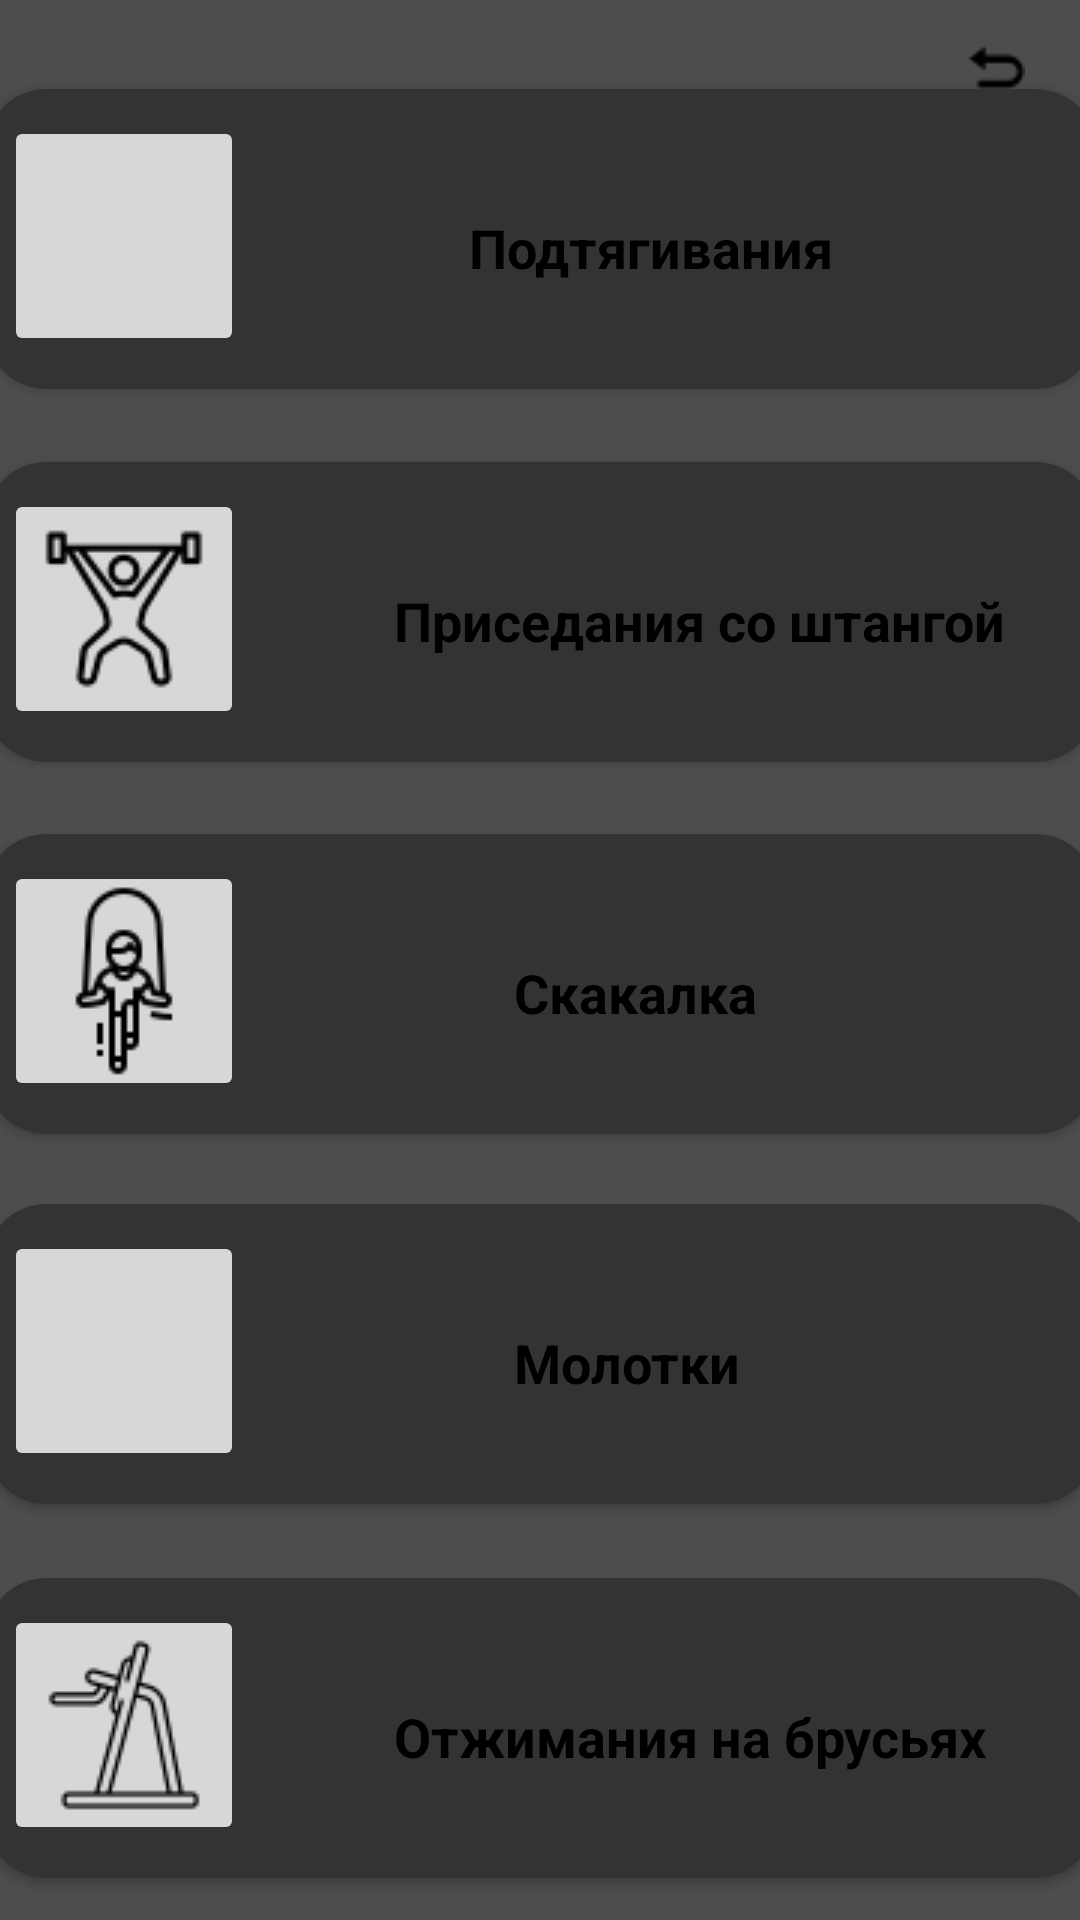

Write the Android layout XML for this screen, with the resource values it uses.
<!-- AndroidManifest.xml: application theme Theme.FitnessTrener -->
<!-- res/layout/sreda.xml -->
<?xml version="1.0" encoding="utf-8"?>
<androidx.constraintlayout.widget.ConstraintLayout xmlns:android="http://schemas.android.com/apk/res/android"
    xmlns:tools="http://schemas.android.com/tools"
    xmlns:app="http://schemas.android.com/apk/res-auto"
    android:layout_width="match_parent"
    android:layout_height="match_parent"
    android:background="#4d4d4d">

    <ImageButton
        android:id="@+id/imageButtonReturn"
        android:layout_width="48dp"
        android:layout_height="39dp"
        android:layout_marginTop="4dp"
        android:layout_marginEnd="4dp"
        android:background="#4d4d4d"
        app:layout_constraintEnd_toEndOf="parent"
        app:layout_constraintTop_toTopOf="parent"
        app:srcCompat="@drawable/return1"
        tools:ignore="TouchTargetSizeCheck" />

    <androidx.cardview.widget.CardView
        android:id="@+id/cardViewOtjimNaBrysiah"
        android:layout_width="370dp"
        android:layout_height="100dp"
        app:cardBackgroundColor="#333"
        app:cardCornerRadius="20dp"
        app:layout_constraintBottom_toBottomOf="parent"
        app:layout_constraintEnd_toEndOf="parent"
        app:layout_constraintStart_toStartOf="parent"
        app:layout_constraintTop_toTopOf="parent"
        app:layout_constraintVertical_bias="0.974">

        <LinearLayout
            android:layout_width="wrap_content"
            android:layout_height="wrap_content"
            android:gravity="center_vertical"
            android:orientation="horizontal">

            <ImageButton
                android:id="@+id/imageFood"
                android:layout_width="80dp"
                android:layout_height="80dp"
                android:layout_marginLeft="6dp"
                android:layout_marginTop="6dp"
                android:src="@drawable/otjim_na_brysiah"></ImageButton>

            <Space
                android:layout_width="50dp"
                android:layout_height="wrap_content"
                android:layout_weight="1" />

            <TextView
                android:id="@+id/food"
                android:layout_width="wrap_content"
                android:layout_height="wrap_content"
                android:layout_marginTop="10dp"
                android:text="Отжимания на брусьях"
                android:textColor="@color/black"
                android:textSize="18dp"
                android:textStyle="bold"></TextView>

        </LinearLayout>

    </androidx.cardview.widget.CardView>

    <androidx.cardview.widget.CardView
        android:id="@+id/cardViewPodtyagivaniya"
        android:layout_width="370dp"
        android:layout_height="100dp"
        app:cardBackgroundColor="#333"
        app:cardCornerRadius="20dp"
        app:layout_constraintBottom_toBottomOf="parent"
        app:layout_constraintEnd_toEndOf="parent"
        app:layout_constraintStart_toStartOf="parent"
        app:layout_constraintTop_toTopOf="parent"
        app:layout_constraintVertical_bias="0.055">

        <LinearLayout
            android:layout_width="wrap_content"
            android:layout_height="wrap_content"
            android:gravity="center_vertical"
            android:orientation="horizontal">

            <ImageButton
                android:id="@+id/imageFood"
                android:layout_width="80dp"
                android:layout_height="80dp"
                android:layout_marginLeft="6dp"
                android:layout_marginTop="6dp"
                android:src="@drawable/pull_up"></ImageButton>

            <Space
                android:layout_width="75dp"
                android:layout_height="wrap_content"
                android:layout_weight="1" />

            <TextView
                android:id="@+id/food"
                android:layout_width="wrap_content"
                android:layout_height="wrap_content"
                android:layout_marginTop="10dp"
                android:text="Подтягивания"
                android:textColor="@color/black"
                android:textSize="18dp"
                android:textStyle="bold"></TextView>

        </LinearLayout>

    </androidx.cardview.widget.CardView>

    <androidx.cardview.widget.CardView
        android:id="@+id/cardViewPrisedaniya"
        android:layout_width="370dp"
        android:layout_height="100dp"
        app:cardBackgroundColor="#333"
        app:cardCornerRadius="20dp"
        app:layout_constraintBottom_toBottomOf="parent"
        app:layout_constraintEnd_toEndOf="parent"
        app:layout_constraintStart_toStartOf="parent"
        app:layout_constraintTop_toTopOf="parent"
        app:layout_constraintVertical_bias="0.285">

        <LinearLayout
            android:layout_width="wrap_content"
            android:layout_height="wrap_content"
            android:gravity="center_vertical"
            android:orientation="horizontal">

            <ImageButton
                android:id="@+id/imageFood"
                android:layout_width="80dp"
                android:layout_height="80dp"
                android:layout_marginLeft="6dp"
                android:layout_marginTop="6dp"
                android:src="@drawable/prisedaniya_so_shtangoi"></ImageButton>

            <Space
                android:layout_width="50dp"
                android:layout_height="wrap_content"
                android:layout_weight="1" />

            <TextView
                android:id="@+id/food"
                android:layout_width="wrap_content"
                android:layout_height="wrap_content"
                android:layout_marginTop="10dp"
                android:text="Приседания со штангой"
                android:textColor="@color/black"
                android:textSize="18dp"
                android:textStyle="bold"></TextView>

        </LinearLayout>

    </androidx.cardview.widget.CardView>

    <androidx.cardview.widget.CardView
        android:id="@+id/cardViewSkakalka"
        android:layout_width="370dp"
        android:layout_height="100dp"
        app:cardBackgroundColor="#333"
        app:cardCornerRadius="20dp"
        app:layout_constraintBottom_toBottomOf="parent"
        app:layout_constraintEnd_toEndOf="parent"
        app:layout_constraintStart_toStartOf="parent"
        app:layout_constraintTop_toTopOf="parent"
        app:layout_constraintVertical_bias="0.515">

        <LinearLayout
            android:layout_width="wrap_content"
            android:layout_height="wrap_content"
            android:gravity="center_vertical"
            android:orientation="horizontal">

            <ImageButton
                android:id="@+id/imageFood"
                android:layout_width="80dp"
                android:layout_height="80dp"
                android:layout_marginLeft="6dp"
                android:layout_marginTop="6dp"
                android:src="@drawable/jump_rope"></ImageButton>

            <Space
                android:layout_width="90dp"
                android:layout_height="wrap_content"
                android:layout_weight="1" />

            <TextView
                android:id="@+id/food"
                android:layout_width="wrap_content"
                android:layout_height="wrap_content"
                android:layout_marginTop="10dp"
                android:text="Скакалка"
                android:textColor="@color/black"
                android:textSize="18dp"
                android:textStyle="bold"></TextView>

        </LinearLayout>

    </androidx.cardview.widget.CardView>

    <androidx.cardview.widget.CardView
        android:id="@+id/cardViewHummers"
        android:layout_width="370dp"
        android:layout_height="100dp"
        app:cardBackgroundColor="#333"
        app:cardCornerRadius="20dp"
        app:layout_constraintBottom_toBottomOf="parent"
        app:layout_constraintEnd_toEndOf="parent"
        app:layout_constraintStart_toStartOf="parent"
        app:layout_constraintTop_toTopOf="parent"
        app:layout_constraintVertical_bias="0.743">

        <LinearLayout
            android:layout_width="wrap_content"
            android:layout_height="wrap_content"
            android:gravity="center_vertical"
            android:orientation="horizontal">

            <ImageButton
                android:id="@+id/imageFood"
                android:layout_width="80dp"
                android:layout_height="80dp"
                android:layout_marginLeft="6dp"
                android:layout_marginTop="6dp"
                android:src="@drawable/hummers"></ImageButton>

            <Space
                android:layout_width="90dp"
                android:layout_height="wrap_content"
                android:layout_weight="1" />

            <TextView
                android:id="@+id/food"
                android:layout_width="wrap_content"
                android:layout_height="wrap_content"
                android:layout_marginTop="10dp"
                android:text="Молотки"
                android:textColor="@color/black"
                android:textSize="18dp"
                android:textStyle="bold"></TextView>

        </LinearLayout>

    </androidx.cardview.widget.CardView>

</androidx.constraintlayout.widget.ConstraintLayout>
<!-- resources referenced by this layout -->
<resources>
  <color name="black">#FF000000</color>
  <!-- drawable jump_rope: png bitmap (drawable, 1474 bytes) -->
  <!-- drawable otjim_na_brysiah: png bitmap (drawable, 1670 bytes) -->
  <!-- drawable prisedaniya_so_shtangoi: png bitmap (drawable, 1790 bytes) -->
  <!-- drawable return1: png bitmap (drawable, 319 bytes) -->
  <style name="Theme.FitnessTrener" parent="Theme.MaterialComponents.DayNight.NoActionBar">
          
          <item name="colorPrimary">@color/color_button</item>
          <item name="colorPrimaryVariant">@color/black1</item>
          <item name="colorOnPrimary">@color/grey</item>
          
          <item name="colorSecondary">@color/teal_200</item>
          <item name="colorSecondaryVariant">@color/teal_700</item>
          <item name="colorOnSecondary">@color/black</item>
          
          <item name="android:statusBarColor" tools:targetApi="l">?attr/colorPrimaryVariant</item>
          
      </style>
  <color name="color_button">#1a1a1a</color>
  <color name="black1">#1a1a1a</color>
  <color name="grey">#4d4d4d</color>
  <color name="teal_200">#FF03DAC5</color>
  <color name="teal_700">#FF018786</color>
</resources>
